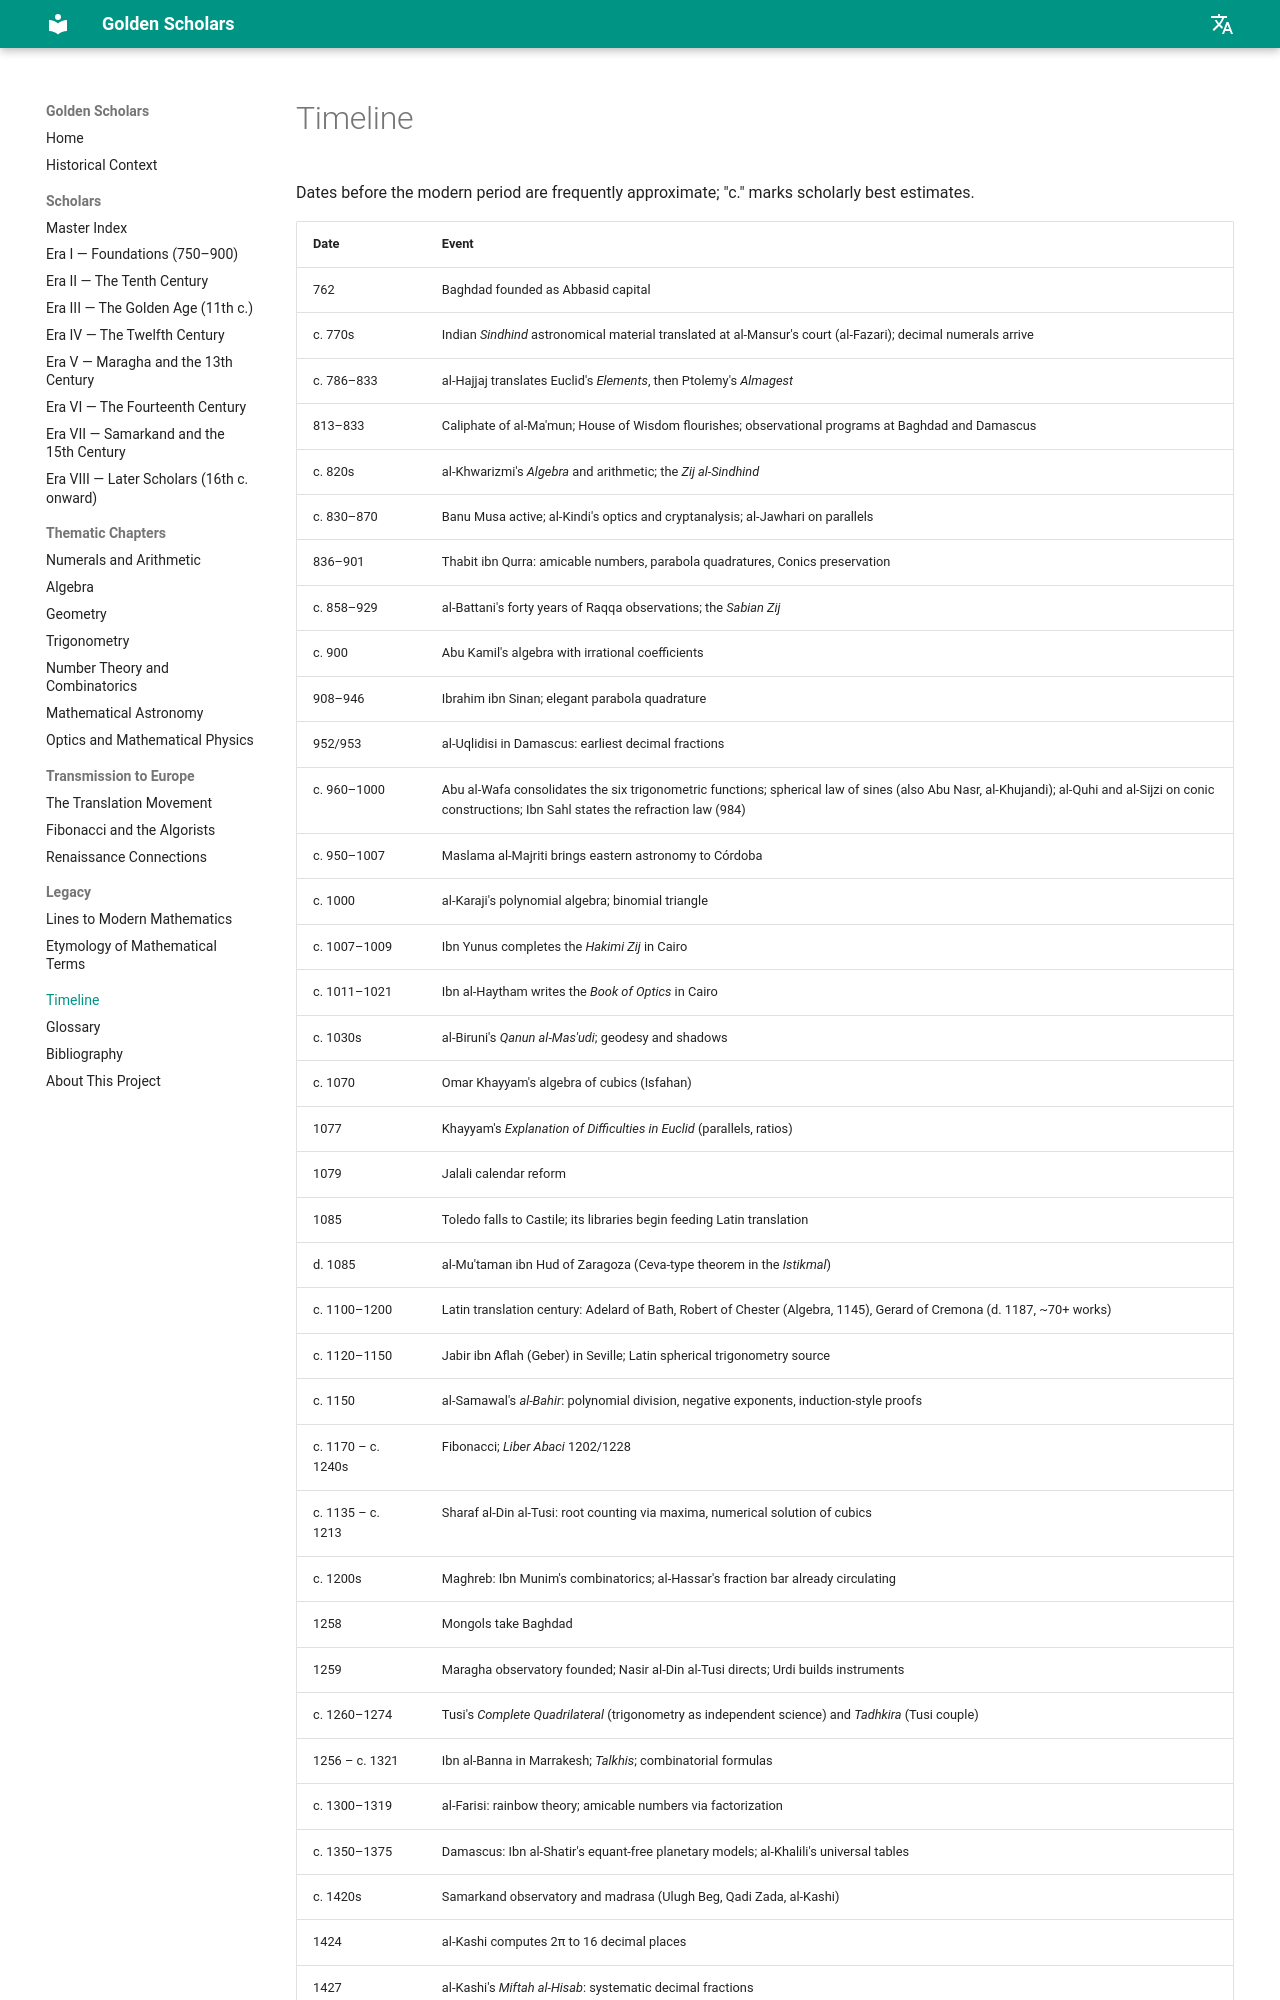

repository: PyAIM/GoldenScholars · page: timeline.html · generator: mkdocs

# Timeline

Dates before the modern period are frequently approximate; "c." marks scholarly best estimates.

| Date | Event |
|---|---|
| 762 | Baghdad founded as Abbasid capital |
| c. 770s | Indian *Sindhind* astronomical material translated at al-Mansur's court (al-Fazari); decimal numerals arrive |
| c. 786–833 | al-Hajjaj translates Euclid's *Elements*, then Ptolemy's *Almagest* |
| 813–833 | Caliphate of al-Ma'mun; House of Wisdom flourishes; observational programs at Baghdad and Damascus |
| c. 820s | al-Khwarizmi's *Algebra* and arithmetic; the *Zij al-Sindhind* |
| c. 830–870 | Banu Musa active; al-Kindi's optics and cryptanalysis; al-Jawhari on parallels |
| 836–901 | Thabit ibn Qurra: amicable numbers, parabola quadratures, Conics preservation |
| c. 858–929 | al-Battani's forty years of Raqqa observations; the *Sabian Zij* |
| c. 900 | Abu Kamil's algebra with irrational coefficients |
| 908–946 | Ibrahim ibn Sinan; elegant parabola quadrature |
| 952/953 | al-Uqlidisi in Damascus: earliest decimal fractions |
| c. 960–1000 | Abu al-Wafa consolidates the six trigonometric functions; spherical law of sines (also Abu Nasr, al-Khujandi); al-Quhi and al-Sijzi on conic constructions; Ibn Sahl states the refraction law (984) |
| c. 950–1007 | Maslama al-Majriti brings eastern astronomy to Córdoba |
| c. 1000 | al-Karaji's polynomial algebra; binomial triangle |
| c. 1007–1009 | Ibn Yunus completes the *Hakimi Zij* in Cairo |
| c. 1011–1021 | Ibn al-Haytham writes the *Book of Optics* in Cairo |
| c. 1030s | al-Biruni's *Qanun al-Mas'udi*; geodesy and shadows |
| c. 1070 | Omar Khayyam's algebra of cubics (Isfahan) |
| 1077 | Khayyam's *Explanation of Difficulties in Euclid* (parallels, ratios) |
| 1079 | Jalali calendar reform |
| 1085 | Toledo falls to Castile; its libraries begin feeding Latin translation |
| d. 1085 | al-Mu'taman ibn Hud of Zaragoza (Ceva-type theorem in the *Istikmal*) |
| c. 1100–1200 | Latin translation century: Adelard of Bath, Robert of Chester (Algebra, 1145), Gerard of Cremona (d. 1187, ~70+ works) |
| c. 1120–1150 | Jabir ibn Aflah (Geber) in Seville; Latin spherical trigonometry source |
| c. 1150 | al-Samawal's *al-Bahir*: polynomial division, negative exponents, induction-style proofs |
| c. 1170 – c. 1240s | Fibonacci; *Liber Abaci* 1202/1228 |
| c. 1135 – c. 1213 | Sharaf al-Din al-Tusi: root counting via maxima, numerical solution of cubics |
| c. 1200s | Maghreb: Ibn Munim's combinatorics; al-Hassar's fraction bar already circulating |
| 1258 | Mongols take Baghdad |
| 1259 | Maragha observatory founded; Nasir al-Din al-Tusi directs; Urdi builds instruments |
| c. 1260–1274 | Tusi's *Complete Quadrilateral* (trigonometry as independent science) and *Tadhkira* (Tusi couple) |
| 1256 – c. 1321 | Ibn al-Banna in Marrakesh; *Talkhis*; combinatorial formulas |
| c. 1300–1319 | al-Farisi: rainbow theory; amicable numbers via factorization |
| c. 1350–1375 | Damascus: Ibn al-Shatir's equant-free planetary models; al-Khalili's universal tables |
| c. 1420s | Samarkand observatory and madrasa (Ulugh Beg, Qadi Zada, al-Kashi) |
| 1424 | al-Kashi computes 2π to 16 decimal places |
| 1427 | al-Kashi's *
